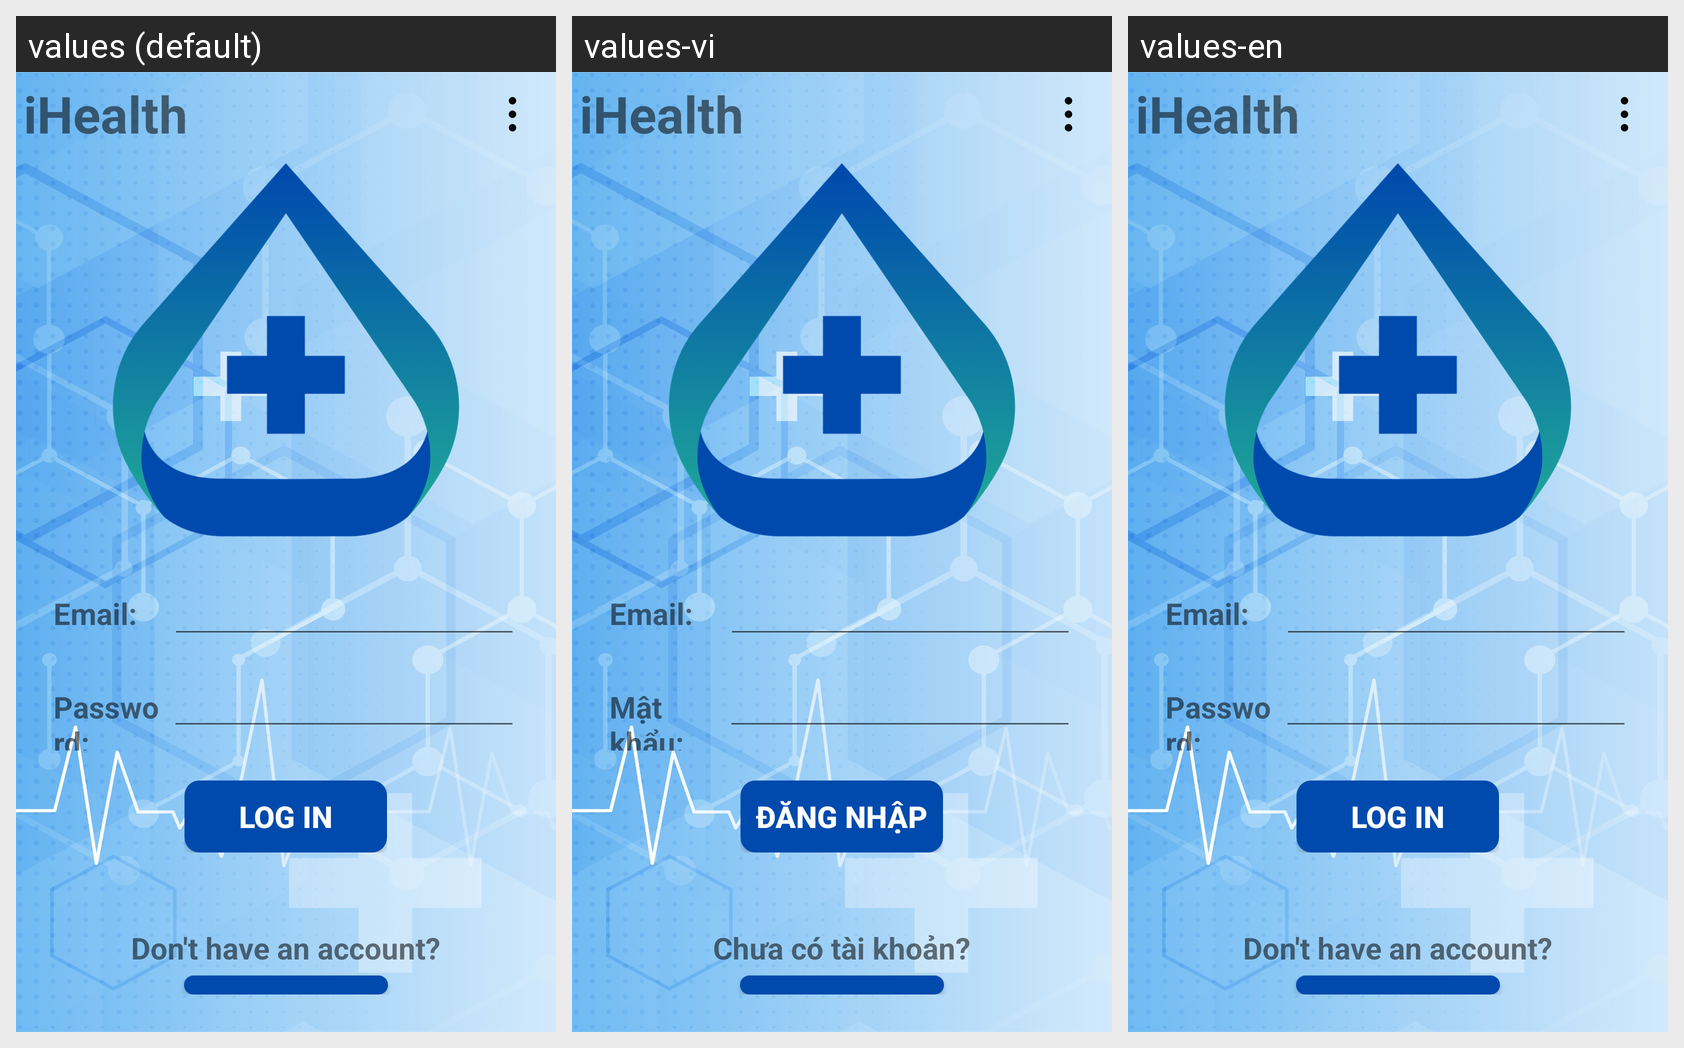

Locale-by-locale string values for the Android screen shown in this grid:
Android screen res/layout/signin_layout.xml rendered under 3 locales, left to right: values (default), values-vi, values-en. Device: Nexus 5 (rendered at 1080×1920; each locale shown at half size, 540×960, under a caption strip naming it); theme Theme.IHealthDroid.
Strings drawn on this screen, with the default value and each locale's value (text and hints the layout hard-codes, and strings that could not be matched under every locale, appear in the picture but are not listed):

app_name
  values: iHealth
  values-vi: iHealth
  values-en: iHealth

username_input_label
  values: Email:
  values-vi: Email:
  values-en: Email:  [not translated; the default value is used]

password_input_label
  values: Password:
  values-vi: Mật khẩu:
  values-en: Password:  [not translated; the default value is used]

sign_in_btn_label
  values: Log in
  values-vi: Đăng nhập
  values-en: Log in  [not translated; the default value is used]

dont_have_account_text
  values: Don't have an account?
  values-vi: Chưa có tài khoản?
  values-en: Don't have an account?  [not translated; the default value is used]
